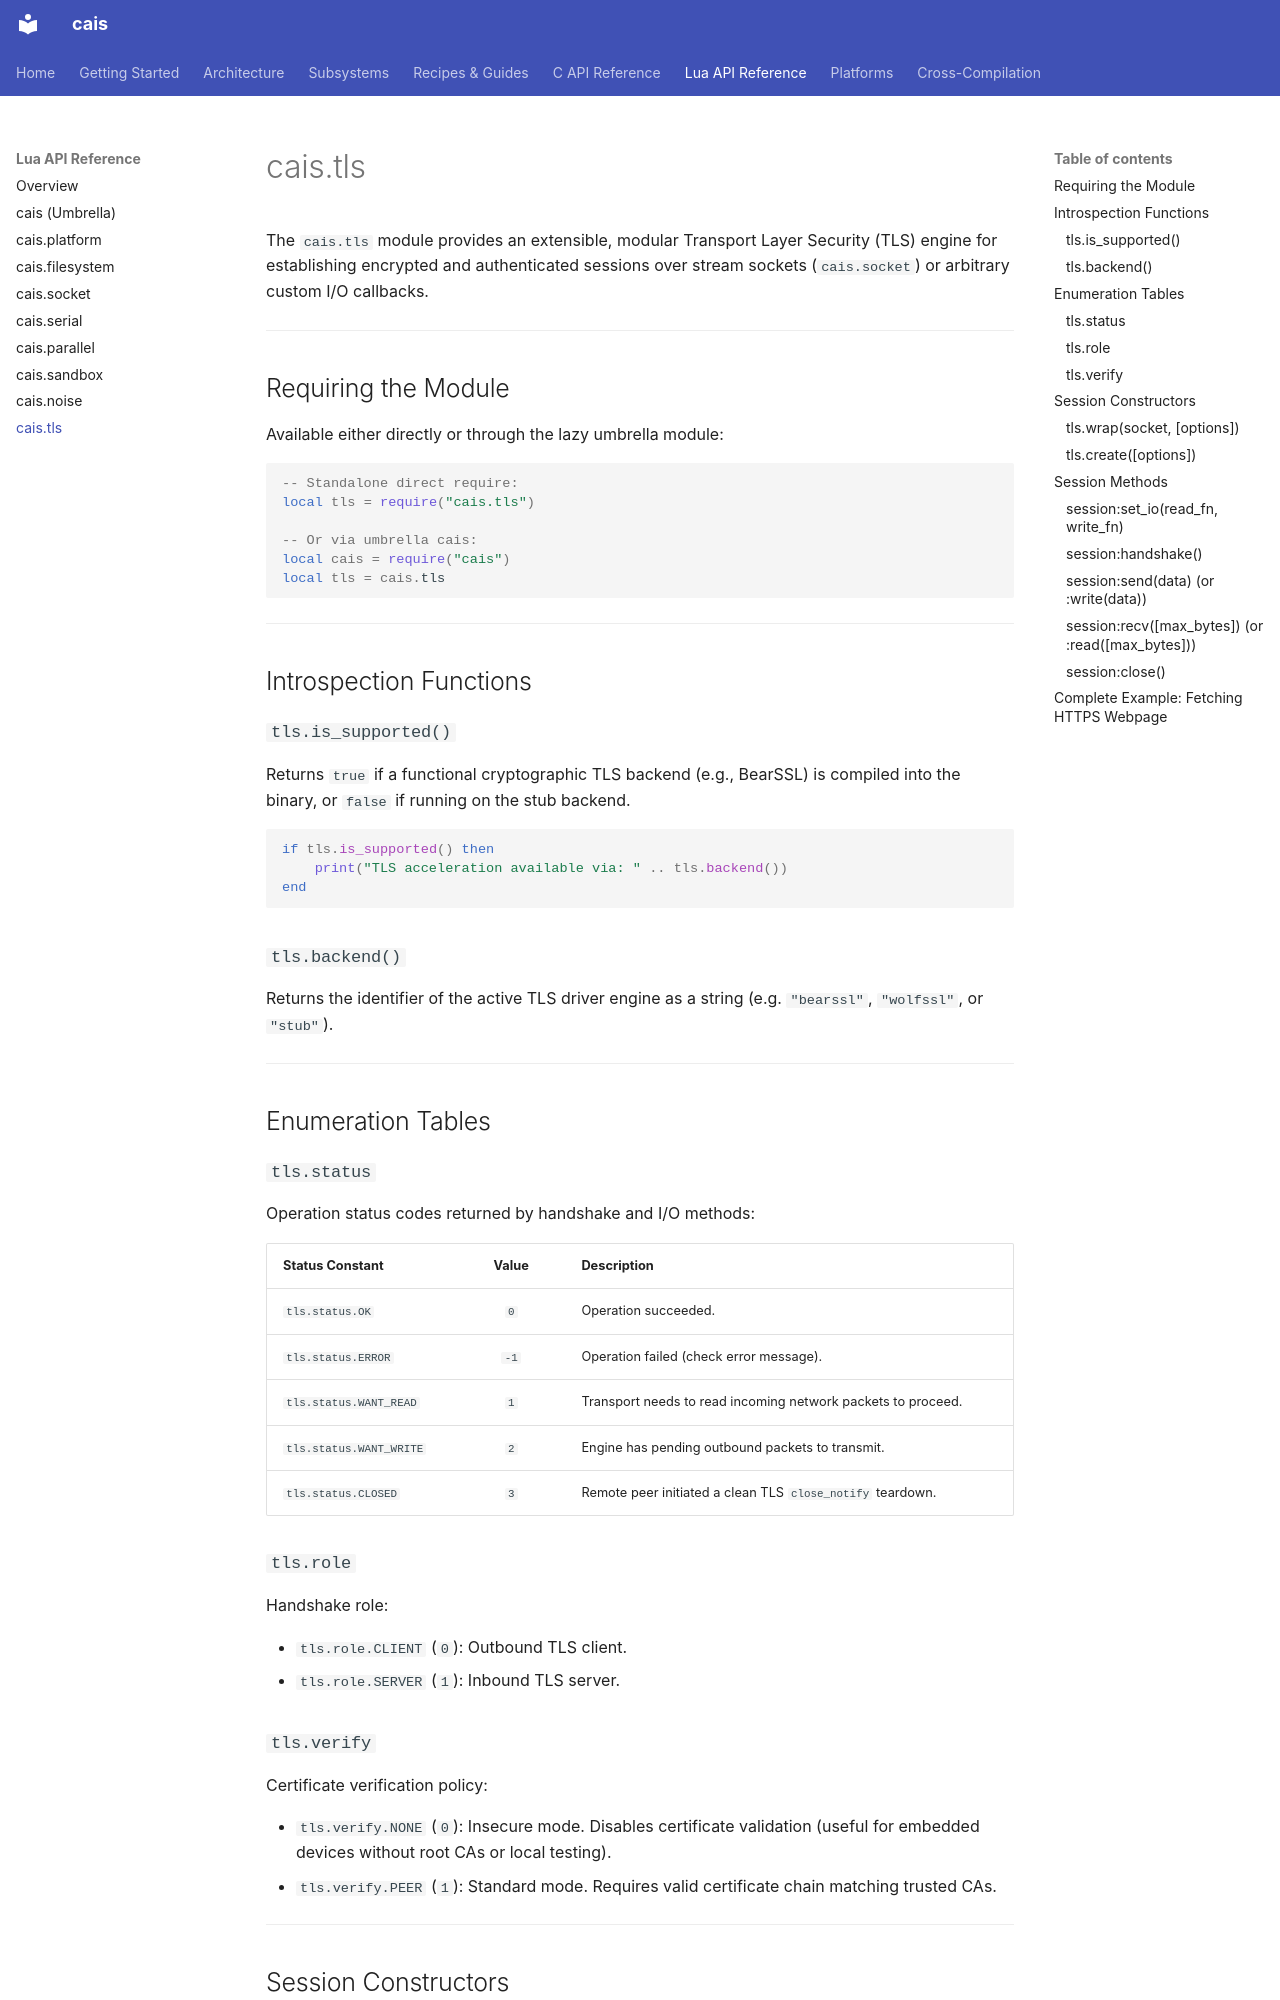

repository: projectum-lunare/cais · page: lua-api/tls/index.html · generator: mkdocs

# cais.tls

The `cais.tls` module provides an extensible, modular Transport Layer Security (TLS) engine for establishing encrypted and authenticated sessions over stream sockets (`cais.socket`) or arbitrary custom I/O callbacks.

---

## Requiring the Module

Available either directly or through the lazy umbrella module:

```lua
-- Standalone direct require:
local tls = require("cais.tls")

-- Or via umbrella cais:
local cais = require("cais")
local tls = cais.tls
```

---

## Introspection Functions

### `tls.is_supported()`
Returns `true` if a functional cryptographic TLS backend (e.g., BearSSL) is compiled into the binary, or `false` if running on the stub backend.

```lua
if tls.is_supported() then
    print("TLS acceleration available via: " .. tls.backend())
end
```

### `tls.backend()`
Returns the identifier of the active TLS driver engine as a string (e.g. `"bearssl"`, `"wolfssl"`, or `"stub"`).

---

## Enumeration Tables

### `tls.status`
Operation status codes returned by handshake and I/O methods:

| Status Constant | Value | Description |
| :-------------- | :---: | :---------- |
| `tls.status.OK` | `0` | Operation succeeded. |
| `tls.status.ERROR` | `-1` | Operation failed (check error message). |
| `tls.status.WANT_READ` | `1` | Transport needs to read incoming network packets to proceed. |
| `tls.status.WANT_WRITE` | `2` | Engine has pending outbound packets to transmit. |
| `tls.status.CLOSED` | `3` | Remote peer initiated a clean TLS `close_notify` teardown. |

### `tls.role`
Handshake role:

* `tls.role.CLIENT` (`0`): Outbound TLS client.
* `tls.role.SERVER` (`1`): Inbound TLS server.

### `tls.verify`
Certificate verification policy:

* `tls.verify.NONE` (`0`): Insecure mode. Disables certificate validation (useful for embedded devices without root CAs or local testing).
* `tls.verify.PEER` (`1`): Standard mode. Requires valid certificate chain matching trusted CAs.

---

## Session Constructors
